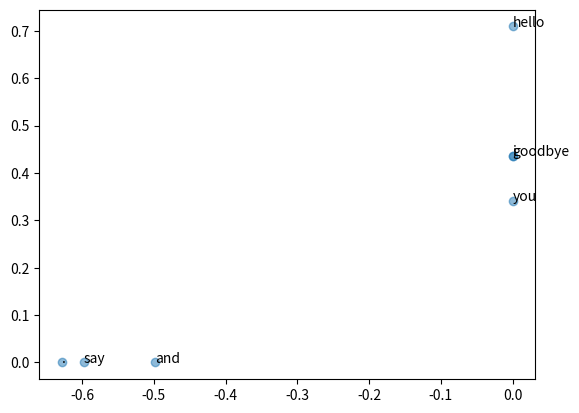

The matplotlib source for this figure:
# coding: utf-8
import numpy as np
import matplotlib.pyplot as plt

def preprocess(text):
    text = text.lower()
    text = text.replace('.', ' .')
    words = text.split(' ')

    word_to_id = {}
    id_to_word = {}
    for word in words:
        if word not in word_to_id:
            new_id = len(word_to_id)
            word_to_id[word] = new_id
            id_to_word[new_id] = word

    corpus = np.array([word_to_id[w] for w in words])

    return corpus, word_to_id, id_to_word

def create_co_matrix(corpus, vocab_size, window_size=1):
    corpus_size = len(corpus)
    co_matrix = np.zeros((vocab_size, vocab_size), dtype=np.int32)

    for idx, word_id in enumerate(corpus):
        for i in range(1, window_size + 1):
            left_idx = idx - 1
            right_idx = idx +1

            if left_idx >= 0:
                left_word_id = corpus[left_idx]
                co_matrix[word_id, left_word_id] += 1

            if right_idx < corpus_size:
                right_word_id = corpus[right_idx]
                co_matrix[word_id, right_word_id] += 1

    return co_matrix

def cos_similarity(x, y, eps=1e-8):
    nx = x / (np.sqrt(np.sum(x ** 2)) + eps)
    ny = y / (np.sqrt(np.sum(y ** 2)) + eps)
    return np.dot(nx, ny)

def most_similar(query, word_to_id, id_to_word, word_matrix, top=5):
    # クエリを取り出す
    if query not in word_to_id:
        print('%s is not found' % query)
        return

    print('\n[query] ' + query)
    query_id = word_to_id[query]
    query_vec = word_matrix[query_id]

    # コサイン類似度の算出
    vocab_size = len(id_to_word)
    similarity = np.zeros(vocab_size)
    for i in range(vocab_size):
        similarity[i] = cos_similarity(word_matrix[i], query_vec)

    # コサイン類似度の結果から、その値を高い順に出力
    count = 0
    for i in (-1 * similarity).argsort():
        if id_to_word[i] == query:
            continue
        print(' %s: %s' % (id_to_word[i], similarity[i]))

        count += 1
        if count >= top:
            return

def ppmi(C, verbose=False, eps=1e-8):
    M = np.zeros_like(C, dtype=np.float32)
    N = np.sum(C) # 共起の全体数
    S = np.sum(C, axis=0) # 各単語ごとの共起の小計
    total = C.shape[0] * C.shape[1] # マトリクスのマス目の数（縦×横）
    cnt = 0

    # 全マス目を走査して zeros_like した M を埋めていく
    for i in range(C.shape[0]):
        for j in range(C.shape[1]):
            pmi = np.log2(C[i, j] * N / (S[j] * S[i]) + eps)
            M[i, j] = max(0, pmi)

            if verbose:
                cnt += 1
                if cnt % (total//100) == 0:
                    print('%.1f%% done' % (100*cnt/total))
    return M

def create_contexts_target(corpus, window_size=1):
    target = corpus[window_size:-window_size]
    contexts = []

    for idx in range(window_size,  len(corpus)-window_size):
        cs = []
        for t in range(-window_size, window_size + 1):
            if t == 0:
                continue
            cs.append(corpus[idx + t])
        contexts.append(cs)
    return np.array(contexts), np.array(target)

def convert_one_hot(corpus, vocab_size):
    N = corpus.shape[0]
    if corpus.ndim == 1:
        one_hot = np.zeros((N, vocab_size), dtype=np.int32)
        for idx, word_id in enumerate(corpus):
            one_hot[idx, word_id] = 1
    elif corpus.ndim == 2:
        C = corpus.shape[1]
        one_hot = np.zeros((N, C, vocab_size), dtype=np.int32)
        for idx_0, word_ids  in enumerate(corpus):
            for idx_1, word_id in enumerate(word_ids):
                one_hot[idx_0, idx_1, word_id] = 1
    return one_hot


if __name__ == "__main__":
    text = 'You say goodbye and I say hello.'
    corpus, word_to_id, id_to_word = preprocess(text)
    co_matrix = create_co_matrix(corpus, len(word_to_id))
    print(corpus)
    print(word_to_id)
    print(id_to_word)
    print(co_matrix)
    vocab_size = len(word_to_id)
    c0 = co_matrix[word_to_id['you']] # youの単語ベクトル
    c1 = co_matrix[word_to_id['i']] # iの単語ベクトル
    print(cos_similarity(c0, c1))
    most_similar('you', word_to_id, id_to_word, co_matrix)
    W = ppmi(co_matrix)
    np.set_printoptions(precision=3) # 有効桁3桁で表示
    print('covariance matrix')
    print(co_matrix)
    print('-'*50)
    print('PPMI')
    print(W)
    U, S, V = np.linalg.svd(W)
    print(U)
    print(S)
    print(V)
    for word, word_id in word_to_id.items():
        plt.annotate(word, (U[word_id, 0], U[word_id, 1]))

    plt.scatter(U[:, 0], U[:, 1], alpha=0.5)
    plt.show()

    contexts, target = create_contexts_target(corpus, window_size=1)
    print(contexts)
    print(target)

    target = convert_one_hot(target, vocab_size)
    contexts = convert_one_hot(contexts, vocab_size)
    print(target)
    print(contexts)